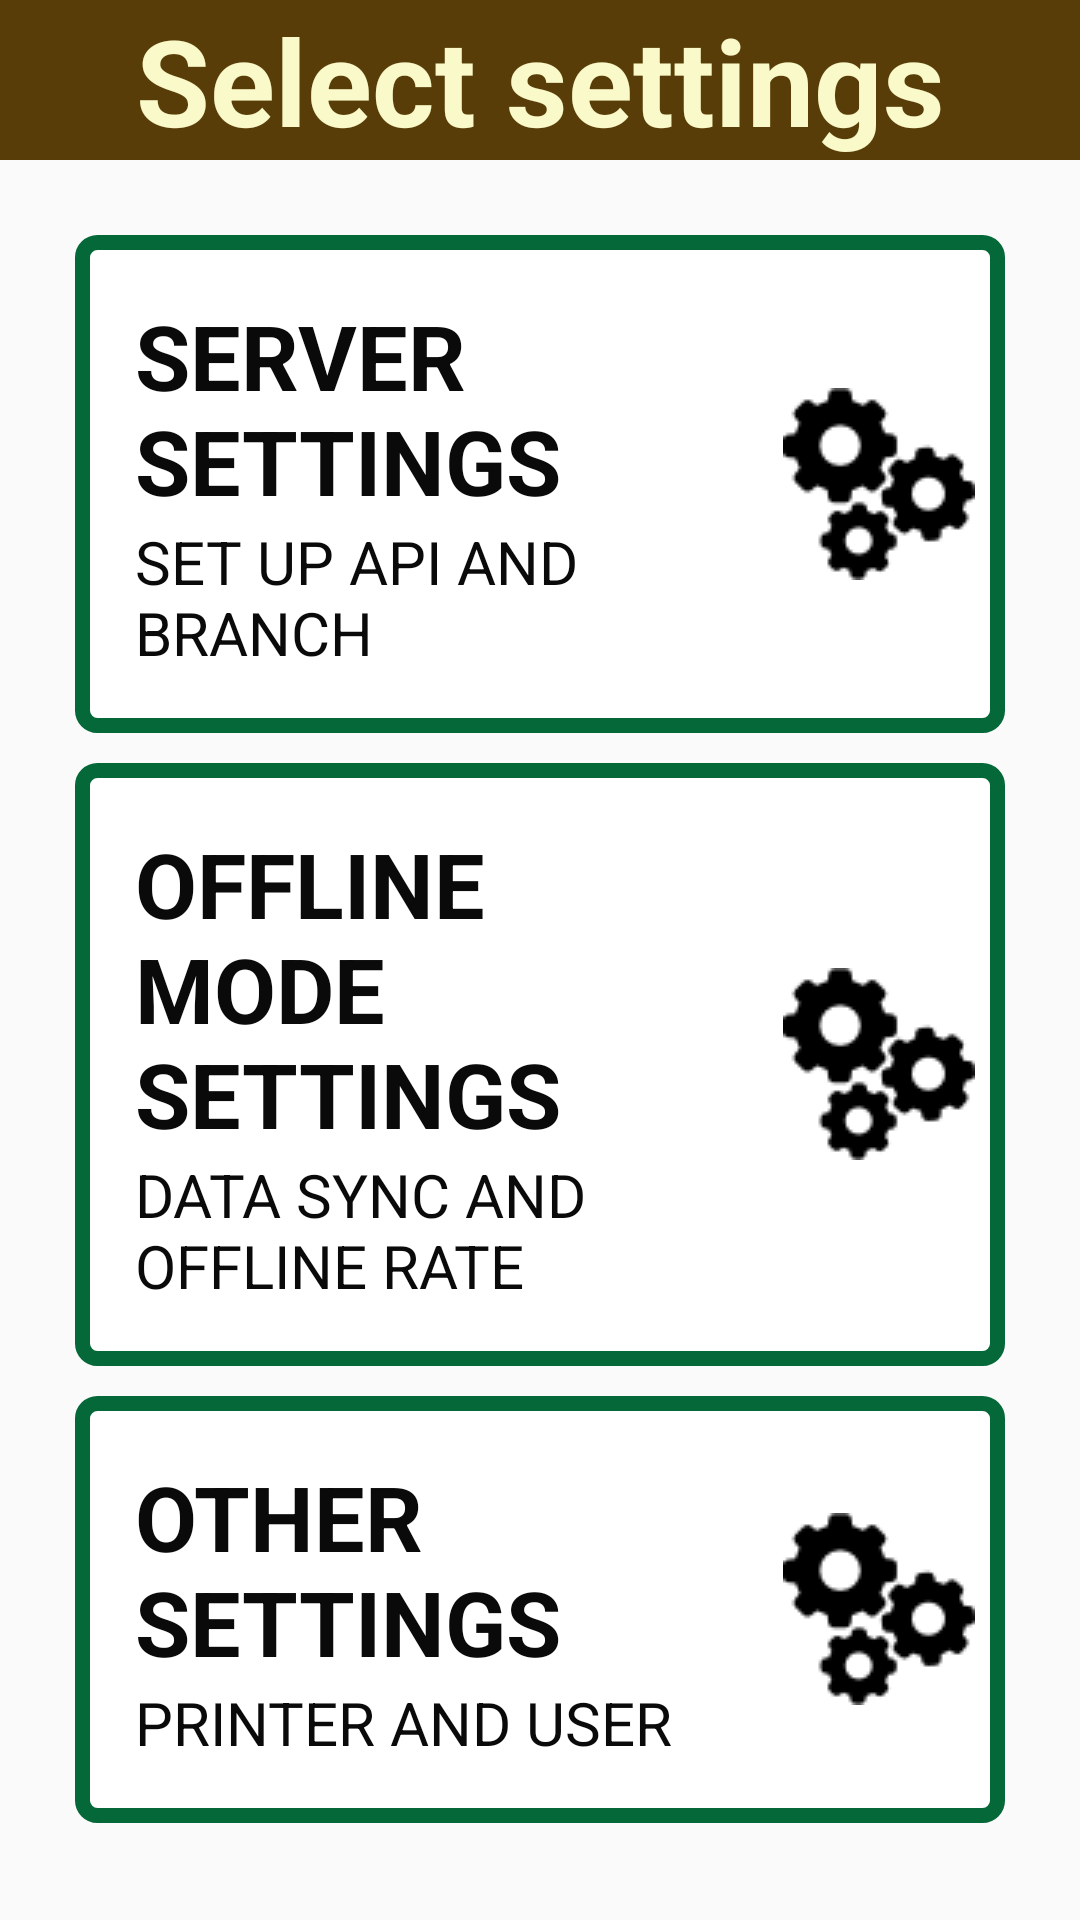

This screen was rendered from an Android layout file. Write that file and the resources it references.
<!-- AndroidManifest.xml: application theme AppTheme -->
<!-- res/layout/activity_settingslist.xml -->
<?xml version="1.0" encoding="utf-8"?>
<LinearLayout xmlns:android="http://schemas.android.com/apk/res/android"
    android:layout_width="match_parent"
    android:layout_height="match_parent"
    android:background="@drawable/background"
    android:orientation="vertical"
    >

    <TextView
        android:id="@+id/lblTitle"
        android:layout_width="match_parent"
        android:layout_height="wrap_content"
        android:gravity="center"
        android:textSize="40dp"
        android:text="Select settings"
        android:background="@color/brown"
        android:textAppearance="?android:textAppearanceLarge"
        android:textColor="@color/grayyellow"
        android:textStyle="bold"
        />

    <ScrollView
        android:id="@+id/scrollView"
        android:layout_width="wrap_content"
        android:layout_height="wrap_content"
        android:layout_below="@id/lblTitle"
        android:layout_centerVertical="true"
        android:fadingEdge="vertical"
        android:fadingEdgeLength="10dp"
        android:requiresFadingEdge="vertical">

        <LinearLayout
            android:layout_width="match_parent"
            android:layout_height="wrap_content"
            android:orientation="vertical"
            android:padding="20dp">

            <RelativeLayout
                android:id="@+id/layoutSettings"
                android:layout_width="wrap_content"
                android:layout_height="wrap_content"
                android:layout_margin="5dp"
                android:background="@drawable/edittextwhite">

                <LinearLayout
                    android:layout_width="wrap_content"
                    android:layout_height="match_parent"
                    android:layout_alignParentLeft="true"
                    android:layout_toLeftOf="@id/img3"
                    android:gravity="left|center"
                    android:orientation="vertical"
                    android:padding="20dp">

                    <TextView
                        android:layout_width="wrap_content"
                        android:layout_height="wrap_content"
                        android:text="SERVER SETTINGS"
                        android:textSize="30dp"
                        android:textAppearance="?android:textAppearanceLarge"
                        android:textColor="@color/black"
                        android:textStyle="bold" />

                    <TextView
                        android:layout_width="wrap_content"
                        android:layout_height="wrap_content"
                        android:text="SET UP API AND BRANCH"
                        android:textSize="20dp"
                        android:textAppearance="?android:textAppearanceMedium"
                        android:textColor="@color/black" />

                </LinearLayout>

                <ImageView
                    android:id="@+id/img3"
                    android:layout_width="wrap_content"
                    android:layout_height="match_parent"
                    android:layout_alignParentRight="true"
                    android:layout_centerVertical="true"
                    android:layout_marginLeft="@dimen/spacer"
                    android:layout_marginRight="10dp"
                    android:background="@drawable/settings"
                    android:scaleType="center" />

            </RelativeLayout>

            <RelativeLayout
                android:id="@+id/layoutOfflineMOde"
                android:layout_width="wrap_content"
                android:layout_height="wrap_content"
                android:layout_margin="5dp"
                android:background="@drawable/edittextwhite">

                <LinearLayout
                    android:layout_width="wrap_content"
                    android:layout_height="match_parent"
                    android:layout_alignParentLeft="true"
                    android:layout_toLeftOf="@id/img5"
                    android:gravity="left|center"
                    android:orientation="vertical"
                    android:padding="20dp">

                    <TextView
                        android:layout_width="wrap_content"
                        android:layout_height="wrap_content"
                        android:text="OFFLINE MODE SETTINGS"
                        android:textSize="30dp"
                        android:textAppearance="?android:textAppearanceLarge"
                        android:textColor="@color/black"
                        android:textStyle="bold" />

                    <TextView
                        android:layout_width="wrap_content"
                        android:layout_height="wrap_content"
                        android:text="DATA SYNC AND OFFLINE RATE"
                        android:textAppearance="?android:textAppearanceMedium"
                        android:textSize="20dp"
                        android:textColor="@color/black" />



                </LinearLayout>

                <ImageView
                    android:id="@+id/img5"
                    android:layout_width="wrap_content"
                    android:layout_height="match_parent"
                    android:layout_alignParentRight="true"
                    android:layout_centerVertical="true"
                    android:layout_marginLeft="@dimen/spacer"
                    android:layout_marginRight="10dp"
                    android:background="@drawable/settings"
                    android:scaleType="center" />

            </RelativeLayout>

            <RelativeLayout
                android:id="@+id/layoutPrinter"
                android:layout_width="wrap_content"
                android:layout_height="wrap_content"
                android:layout_margin="5dp"
                android:background="@drawable/edittextwhite">

                <LinearLayout
                    android:layout_width="wrap_content"
                    android:layout_height="match_parent"
                    android:layout_alignParentLeft="true"
                    android:layout_toLeftOf="@id/img4"
                    android:textSize="30dp"
                    android:gravity="left|center"
                    android:orientation="vertical"
                    android:padding="20dp">

                    <TextView
                        android:layout_width="wrap_content"
                        android:layout_height="wrap_content"
                        android:text="OTHER SETTINGS"
                        android:textAppearance="?android:textAppearanceLarge"
                        android:textColor="@color/black"
                        android:textSize="30dp"
                        android:textStyle="bold" />

                    <TextView
                        android:layout_width="wrap_content"
                        android:layout_height="wrap_content"
                        android:text="PRINTER AND USER"
                        android:textSize="20dp"
                        android:textAppearance="?android:textAppearanceMedium"
                        android:textColor="@color/black" />

                    <LinearLayout
                        android:layout_width="wrap_content"
                        android:layout_height="wrap_content"
                        android:layout_marginTop="-5dp"
                        android:orientation="horizontal" />

                </LinearLayout>

                <ImageView
                    android:id="@+id/img4"
                    android:layout_width="wrap_content"
                    android:layout_height="match_parent"
                    android:layout_alignParentRight="true"
                    android:layout_centerVertical="true"
                    android:layout_marginLeft="@dimen/spacer"
                    android:layout_marginRight="10dp"

                    android:background="@drawable/settings"
                    android:scaleType="center" />

            </RelativeLayout>

        </LinearLayout>

    </ScrollView>

    <LinearLayout
        android:id="@+id/footer"
        android:layout_margin="25dp"
        style="?android:buttonBarStyle"
        android:layout_width="match_parent"
        android:layout_height="wrap_content"
        android:layout_below="@+id/scrollView"
        android:layout_marginTop="5dp"
        android:orientation="horizontal"
        android:padding="5dp">

        <Button
            android:id="@+id/btnBack"
            style="?android:buttonBarButtonStyle"
            android:layout_width="0dp"
            android:layout_height="120dp"
            android:layout_margin="1dp"
            android:layout_weight="1"
            android:background="@drawable/button_rounded_gray"
            android:text="BACK"
            android:textSize="60dp"
            android:textAppearance="?android:textAppearanceLarge"
            android:textColor="@color/white"
            android:textStyle="bold" />
    </LinearLayout>

</LinearLayout>
<!-- resources referenced by this layout -->
<resources>
  <color name="black">#FF0A0A0A</color>
  <color name="brown">#583d08</color>
  <color name="grayyellow">#faf9c9</color>
  <color name="white">#fff</color>
  <dimen name="spacer">5dp</dimen>
  <!-- drawable button_rounded_gray (drawable) -->
  <?xml version="1.0" encoding="utf-8"?>
  <selector xmlns:android="http://schemas.android.com/apk/res/android">
  
  
      <item android:state_pressed="true"> 
          <shape android:padding="10dp" android:shape="rectangle">
              <corners android:radius="6dp"/>
              <solid android:color="@color/lightGray" />
          </shape>.
      </item>
  
  
  
      <item> 
          <shape  android:padding="10dp" android:shape="rectangle">
              <corners android:radius="15dp"/>
              <solid android:color="@color/gray" />
          </shape>
      </item>
  </selector>
  <!-- drawable edittextwhite (drawable) -->
  <?xml version="1.0" encoding="utf-8"?>
  <selector xmlns:android="http://schemas.android.com/apk/res/android">
  
  
      <item> 
          <shape android:padding="10dp" android:shape="rectangle">
              <solid android:color="#fff" />
              <corners android:radius="5dp" />
              <stroke android:width="5dp" android:color="@color/darkgreen" />
          </shape>
      </item>
  </selector>
  <!-- drawable settings: png bitmap (drawable, 1636 bytes) -->
  <style name="AppTheme" parent="Theme.AppCompat.Light.NoActionBar">
          
          <item name="colorPrimary">@color/darkGray</item>
          <item name="colorPrimaryDark">@color/darkGray</item>
          <item name="colorAccent">@color/colorPrimaryDark</item>
  
          <item name="android:windowNoTitle">true</item>
          <item name="android:windowActionBar">false</item>
          <item name="android:windowFullscreen">true</item>
          <item name="android:windowContentOverlay">@null</item>
      </style>
  <color name="lightGray">#e0e0e0</color>
  <color name="gray">#666666</color>
  <color name="darkgreen">#046838</color>
  <color name="darkGray">#616161</color>
  <color name="colorPrimaryDark">#303F9F</color>
</resources>
